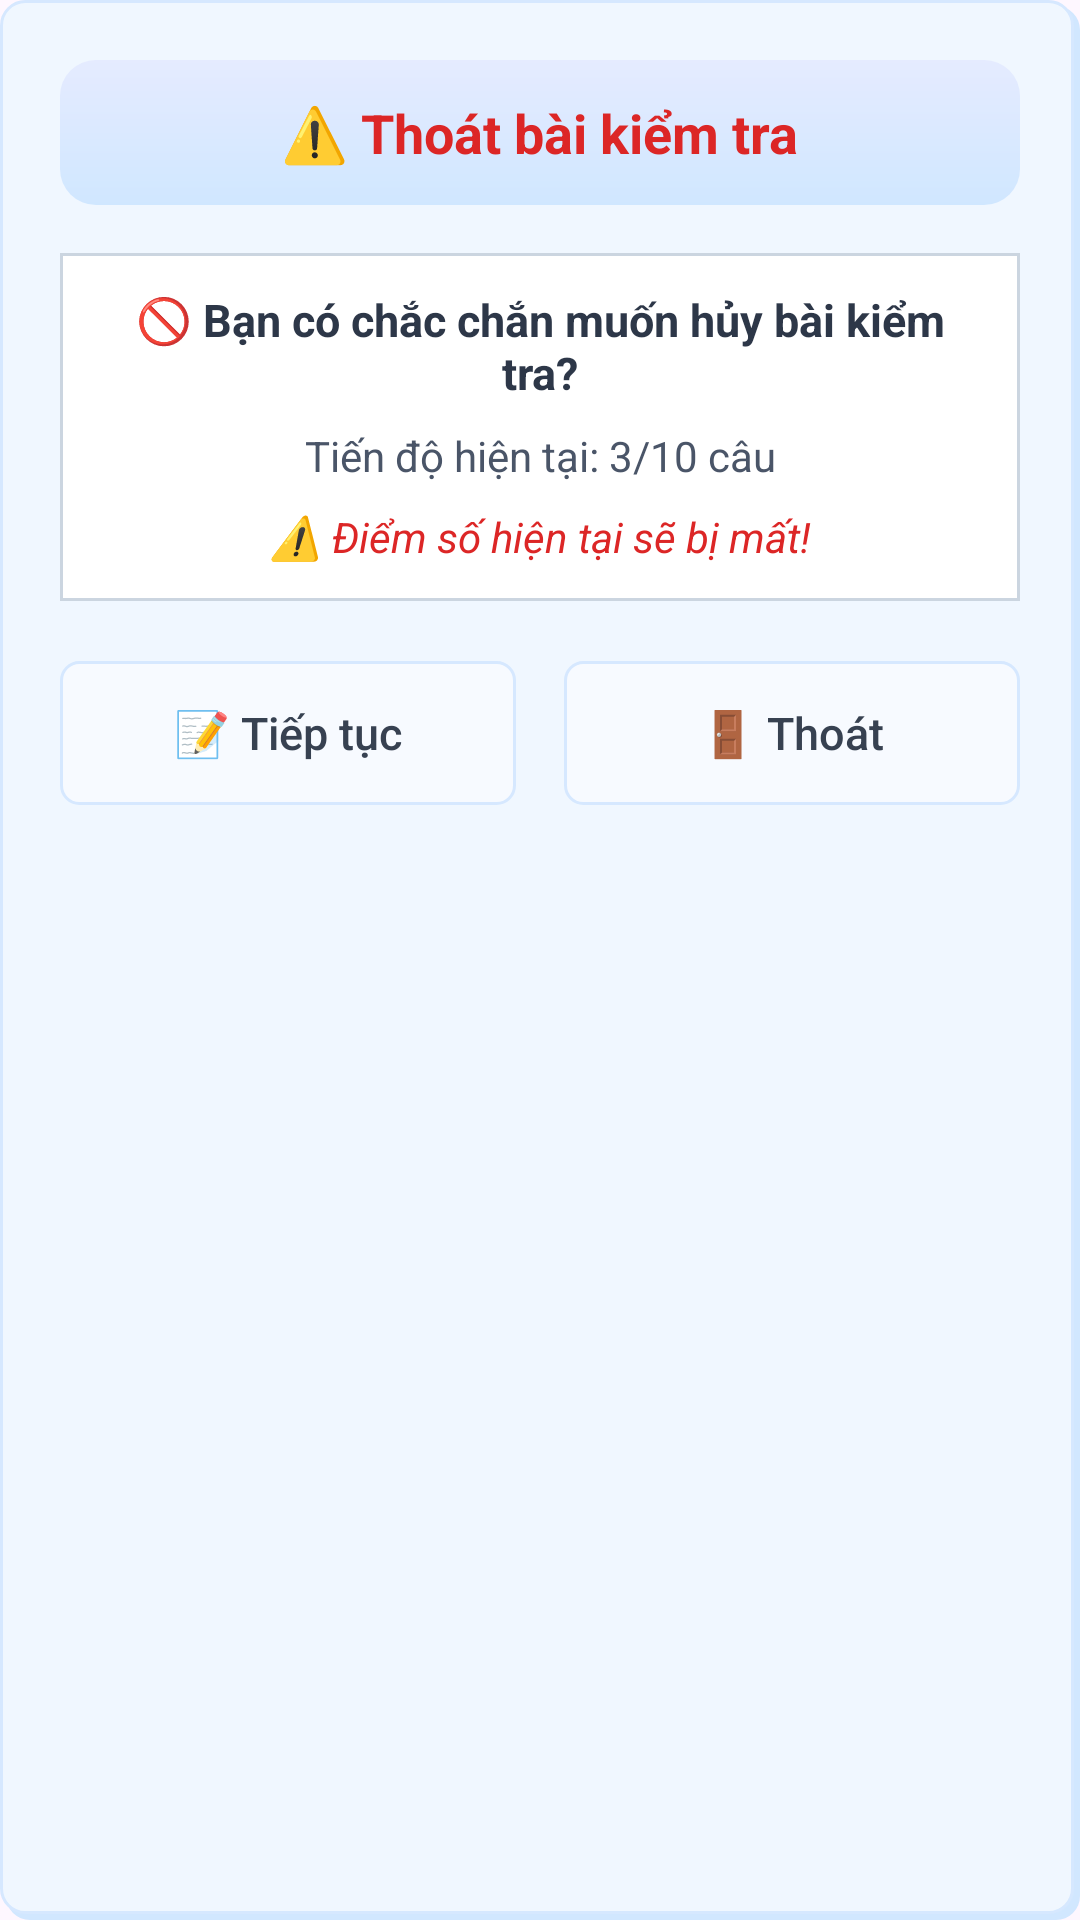

Reconstruct the res/layout file that produces this screen, plus the resources it refers to.
<!-- AndroidManifest.xml: application theme Theme.LearningVocabularyApp -->
<!-- res/layout/dialog_exit_quiz.xml -->
<?xml version="1.0" encoding="utf-8"?>
<LinearLayout xmlns:android="http://schemas.android.com/apk/res/android"
    android:layout_width="match_parent"
    android:layout_height="wrap_content"
    android:background="@drawable/note_section_background"
    android:orientation="vertical"
    android:padding="20dp">

    
    <LinearLayout
        android:layout_width="match_parent"
        android:layout_height="wrap_content"
        android:layout_marginBottom="16dp"
        android:background="@drawable/note_section_header"
        android:gravity="center"
        android:paddingStart="16dp"
        android:paddingTop="12dp"
        android:paddingEnd="16dp"
        android:paddingBottom="12dp">

        <TextView
            android:layout_width="wrap_content"
            android:layout_height="wrap_content"
            android:text="⚠️ Thoát bài kiểm tra"
            android:textColor="#DC2626"
            android:textSize="18sp"
            android:textStyle="bold" />

    </LinearLayout>

    
    <LinearLayout
        android:layout_width="match_parent"
        android:layout_height="wrap_content"
        android:layout_marginBottom="20dp"
        android:background="@drawable/note_field_background"
        android:orientation="vertical"
        android:paddingStart="16dp"
        android:paddingTop="12dp"
        android:paddingEnd="16dp"
        android:paddingBottom="12dp">

        <TextView
            android:layout_width="match_parent"
            android:layout_height="wrap_content"
            android:layout_marginBottom="8dp"
            android:gravity="center"
            android:text="🚫 Bạn có chắc chắn muốn hủy bài kiểm tra?"
            android:textColor="@color/note_text_primary"
            android:textSize="15sp"
            android:textStyle="bold" />

        <TextView
            android:id="@+id/quiz_progress_info"
            android:layout_width="match_parent"
            android:layout_height="wrap_content"
            android:layout_marginBottom="8dp"
            android:gravity="center"
            android:text="Tiến độ hiện tại: 3/10 câu"
            android:textColor="@color/note_text_secondary"
            android:textSize="14sp" />

        <TextView
            android:layout_width="match_parent"
            android:layout_height="wrap_content"
            android:gravity="center"
            android:text="⚠️ Điểm số hiện tại sẽ bị mất!"
            android:textColor="#DC2626"
            android:textSize="14sp"
            android:textStyle="italic" />

    </LinearLayout>

    
    <LinearLayout
        android:layout_width="match_parent"
        android:layout_height="wrap_content"
        android:orientation="horizontal">

        
        <androidx.appcompat.widget.AppCompatButton
            android:id="@+id/btn_continue_quiz"
            android:layout_width="0dp"
            android:layout_height="48dp"
            android:layout_marginEnd="8dp"
            android:layout_weight="1"
            android:background="@drawable/note_button_style"
            android:elevation="0dp"
            android:stateListAnimator="@null"
            android:text="📝 Tiếp tục"
            android:textAllCaps="false"
            android:textColor="@color/note_text_button"
            android:textSize="15sp" />

        
        <androidx.appcompat.widget.AppCompatButton
            android:id="@+id/btn_exit_quiz"
            android:layout_width="0dp"
            android:layout_height="48dp"
            android:layout_marginStart="8dp"
            android:layout_weight="1"
            android:background="@drawable/note_button_style"
            android:elevation="0dp"
            android:stateListAnimator="@null"
            android:text="🚪 Thoát"
            android:textAllCaps="false"
            android:textColor="@color/note_text_button"
            android:textSize="15sp" />

    </LinearLayout>

</LinearLayout>
<!-- resources referenced by this layout -->
<resources>
  <color name="note_text_button">#374151</color>
  <color name="note_text_primary">#2D3748</color>
  <color name="note_text_secondary">#4A5568</color>
  <!-- drawable note_button_style (drawable) -->
  <?xml version="1.0" encoding="utf-8"?>
  <selector xmlns:android="http://schemas.android.com/apk/res/android">
      <item android:state_pressed="true">
          <shape android:shape="rectangle">
              <solid android:color="@color/note_button_pressed" />
              <corners android:radius="6dp" />
              <stroke android:width="1dp" android:color="@color/note_border_main" />
          </shape>
      </item>
      <item>
          <shape android:shape="rectangle">
              <solid android:color="@color/note_button_bg" />
              <corners android:radius="6dp" />
              <stroke android:width="1dp" android:color="@color/note_border_subtle" />
          </shape>
      </item>
  </selector>
  <!-- drawable note_field_background (drawable) -->
  <?xml version="1.0" encoding="utf-8"?>
  <shape xmlns:android="http://schemas.android.com/apk/res/android"
      android:shape="rectangle">
      <solid android:color="@color/header_background" />
      <stroke android:width="1dp" android:color="#CBD5E0" />
  </shape>
  <!-- drawable note_section_background (drawable) -->
  <?xml version="1.0" encoding="utf-8"?>
  <layer-list xmlns:android="http://schemas.android.com/apk/res/android">
      
      <item android:top="2dp" android:left="2dp">
          <shape android:shape="rectangle">
              <solid android:color="@color/note_shadow" />
              <corners android:radius="8dp" />
          </shape>
      </item>
      
      
      <item android:bottom="2dp" android:right="2dp">
          <shape android:shape="rectangle">
              <solid android:color="@color/note_field_bg" />
              <corners android:radius="8dp" />
              <stroke android:width="1dp" android:color="@color/note_border_subtle" />
          </shape>
      </item>
  </layer-list>
  <!-- drawable note_section_header (drawable) -->
  <?xml version="1.0" encoding="utf-8"?>
  <layer-list xmlns:android="http://schemas.android.com/apk/res/android">
      
      <item>
          <shape android:shape="rectangle">
              <gradient
                  android:startColor="@color/note_gradient"
                  android:endColor="@color/note_paper_main"
                  android:angle="90" />
              <corners android:radius="12dp" />
          </shape>
      </item>
        
  </layer-list>
  <style name="Theme.LearningVocabularyApp" parent="Base.Theme.LearningVocabularyApp" />
  <color name="note_button_pressed">#E6F3FF</color>
  <color name="note_border_main">#87CEEB</color>
  <color name="note_button_bg">#F7FAFF</color>
  <color name="note_border_subtle">#D6E8FF</color>
  <color name="header_background">#ffffff</color>
  <color name="note_shadow">#D1E7FF</color>
  <color name="note_field_bg">#F0F7FF</color>
  <color name="note_gradient">#D0E7FF</color>
  <color name="note_paper_main">#E5EBFF</color>
  <style name="Base.Theme.LearningVocabularyApp" parent="Theme.Material3.DayNight.NoActionBar">
          
          
          
          
          <item name="android:statusBarColor">@color/status_bar_light</item>
          <item name="android:navigationBarColor">@color/navigation_bar_light</item>
          <item name="android:windowLightStatusBar">true</item>
          <item name="android:windowLightNavigationBar">true</item>
      </style>
  <color name="status_bar_light">#FFFFFF</color>
  <color name="navigation_bar_light">#FFFFFF</color>
</resources>
